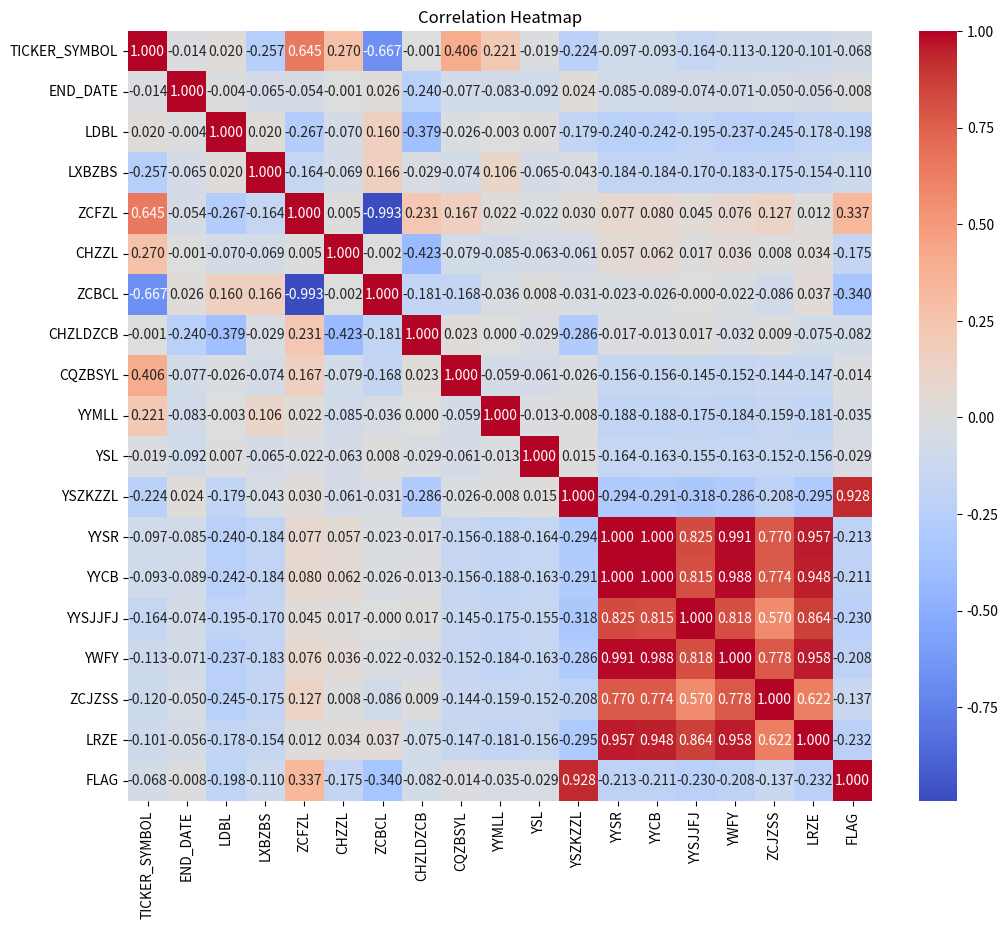

This figure's Python source:
import pandas as pd
import seaborn as sns
import matplotlib.pyplot as plt


# 创建DataFrame
data = {
    "TICKER_SYMBOL": [.003, .000, .002, -.010, .021, .012, -.022, -.003, .015, .010, -.001, -.013, -.014, .011, -.009, -.007, -.004, .006],
    "END_DATE": [-.003, 1, -.008, -.001, -.023, .012, .003, -.114, -.007, -.007, -.015, .014, .015, .010, .021, .028, .034, .040],
    "LDBL": [0.000, -.008, 1, .006, -.156, -.050, .033, -.220, -.002, .004, .007, -.130, -.079, -.079, -.042, -.080, -.070, -.027],
    "LXBZBS": [0.002, -.001, .006, 1, -.063, -.001, .083, .002, .001, .086, .000, -.013, -.004, -.004, -.003, -.006, -.005, .017],
    "ZCFZL": [-.010, -.023, -.156, -.063, 1, .017, -.951, .128, .088, .018, -.004, .028, .051, .052, .020, .052, .064, -.002],
    "CHZZL": [.021, .012, -.050, -.001, .017, 1, -.001, -.231, -.010, -.008, -.001, -.037, .084, .089, .038, .046, .025, .038],
    "ZCBCL": [.012, .003, .033, .083, -.951, -.001, 1, -.070, -.072, -.019, .004, -.012, -.004, -.007, .007, -.001, -.041, .044],
    "CHZLDZCB": [-.022, -.114, -.220, .002, .128, -.231, -.070, 1, .012, .009, -.003, -.177, .018, .024, .039, -.010, .017, -.047],
    "CQZBSYL": [-.003, -.007, -.002, .001, .088, -.010, -.072, .012, 1, .002, .001, -.007, .000, -.001, .002, .002, -.006, .009],
    "YYMLL": [.015, -.007, .004, .086, .018, -.008, -.019, .009, .002, 1, .027, .004, -.003, -.003, .000, .000, .003, .000],
    "YSL": [.010, -.015, .007, .000, -.004, -.001, .004, -.003, .001, .027, 1, .015, .003, .003, .002, .001, -.002, .005],
    "YSZKZZL": [-.001, .014, -.130, -.013, .028, -.037, -.012, -.177, -.007, .004, .015, 1, -.085, -.081, -.094, -.079, -.030, -.084],
    "YYSR": [-.013, .015, -.079, -.004, .051, .084, -.004, .018, .000, -.003, .003, -.085, 1, .996, .524, .885, .499, .783],
    "YYCB": [-.014, .010, -.079, -.004, .052, .089, -.007, .024, -.001, -.003, .003, -.081, .996, 1, .493, .850, .496, .738],
    "YYSJJFJ": [.011, .021, -.042, -.003, .020, .038, .007, .039, .002, .000, .002, -.094, .524, .493, 1, .484, .242, .565],
    "YWFY": [-.009, .028, -.080, -.006, .052, .046, -.001, -.010, .002, .000, .001, -.079, .885, .850, .484, 1, .504, .773],
    "ZCJZSS": [-.007, .034, -.070, -.005, .064, .025, -.041, .017, -.006, .003, -.002, -.030, .499, .496, .242, .504, 1, .239],
    "LRZE": [-.004, .040, -.027, .017, -.002, .038, .044, -.047, .009, .000, .005, -.084, .783, .738, .565, .773, .239, 1],
    "FLAG": [.006, .016, -.023, -.008, .115, -.049, -.125, .011, -.002, .000, .002, .490, -.011, -.010, -.009, -.011, .002, -.014]
}


df = pd.DataFrame(data)

# 计算相关性矩阵
correlation_matrix = df.corr()

# 创建热力图
plt.figure(figsize=(12, 10))
heatmap = sns.heatmap(correlation_matrix, annot=True, cmap='coolwarm', fmt='.3f')
plt.title('Correlation Heatmap')
plt.show()
